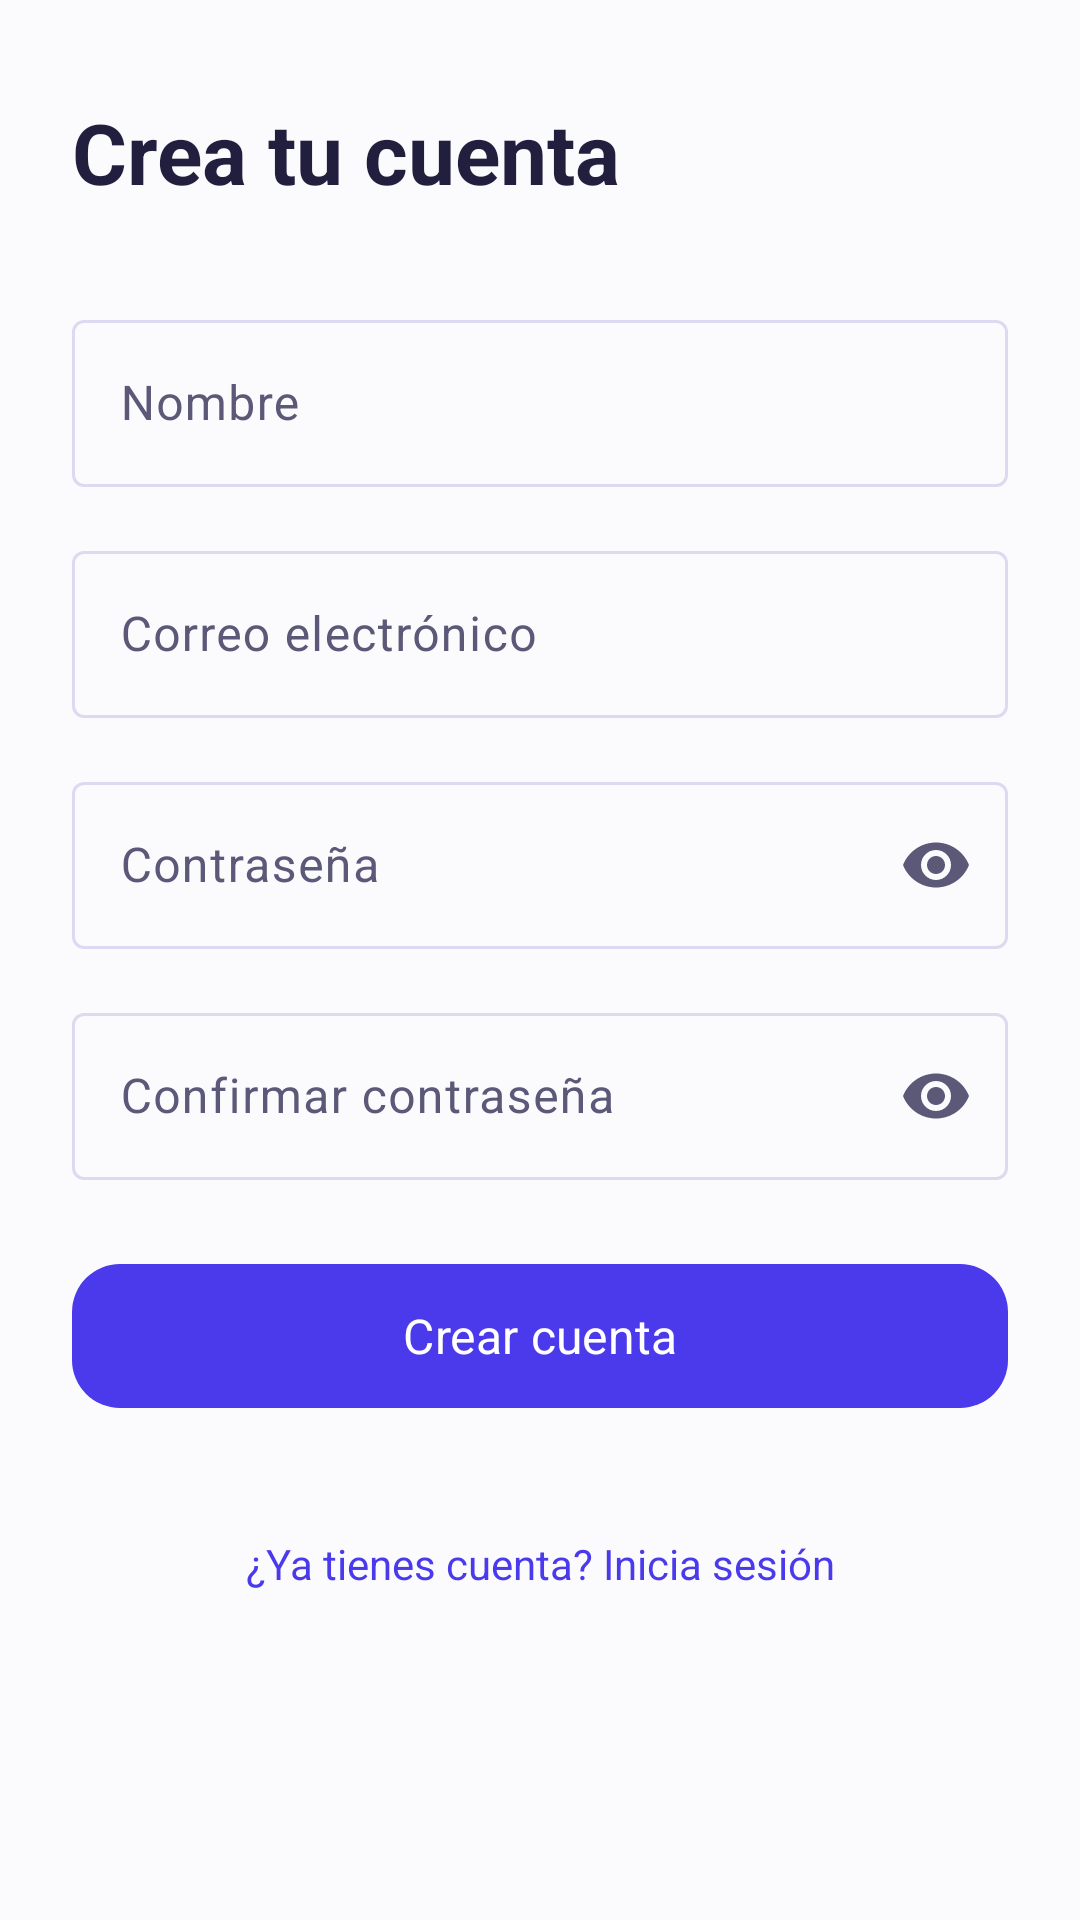

Reconstruct the res/layout file that produces this screen, plus the resources it refers to.
<!-- AndroidManifest.xml: application theme Theme.Dubalin -->
<!-- res/layout/fragment_registro.xml -->
<?xml version="1.0" encoding="utf-8"?>
<androidx.core.widget.NestedScrollView
    xmlns:android="http://schemas.android.com/apk/res/android"
    xmlns:app="http://schemas.android.com/apk/res-auto"
    android:layout_width="match_parent"
    android:layout_height="match_parent"
    android:background="?android:attr/colorBackground"
    android:fillViewport="true">

    <androidx.constraintlayout.widget.ConstraintLayout
        android:layout_width="match_parent"
        android:layout_height="wrap_content"
        android:paddingHorizontal="@dimen/spacing_lg"
        android:paddingBottom="@dimen/spacing_xl">

        <TextView
            android:id="@+id/tv_registro_titulo"
            android:layout_width="0dp"
            android:layout_height="wrap_content"
            android:layout_marginTop="@dimen/spacing_xl"
            android:accessibilityHeading="true"
            android:text="@string/register_title"
            android:textColor="?attr/colorOnBackground"
            android:textSize="@dimen/text_size_display"
            android:textStyle="bold"
            app:layout_constraintEnd_toEndOf="parent"
            app:layout_constraintStart_toStartOf="parent"
            app:layout_constraintTop_toTopOf="parent" />

        <com.google.android.material.textfield.TextInputLayout
            android:id="@+id/til_nombre"
            style="@style/Widget.Material3.TextInputLayout.OutlinedBox"
            android:layout_width="0dp"
            android:layout_height="wrap_content"
            android:layout_marginTop="@dimen/spacing_xl"
            android:hint="@string/register_name_hint"
            app:layout_constraintEnd_toEndOf="parent"
            app:layout_constraintStart_toStartOf="parent"
            app:layout_constraintTop_toBottomOf="@id/tv_registro_titulo">

            <com.google.android.material.textfield.TextInputEditText
                android:id="@+id/et_nombre"
                android:autofillHints="name"
                android:layout_width="match_parent"
                android:layout_height="wrap_content"
                android:inputType="textPersonName" />

        </com.google.android.material.textfield.TextInputLayout>

        <com.google.android.material.textfield.TextInputLayout
            android:id="@+id/til_correo"
            style="@style/Widget.Material3.TextInputLayout.OutlinedBox"
            android:layout_width="0dp"
            android:layout_height="wrap_content"
            android:layout_marginTop="@dimen/spacing_md"
            android:hint="@string/login_email_hint"
            app:layout_constraintEnd_toEndOf="parent"
            app:layout_constraintStart_toStartOf="parent"
            app:layout_constraintTop_toBottomOf="@id/til_nombre">

            <com.google.android.material.textfield.TextInputEditText
                android:id="@+id/et_correo"
                android:autofillHints="emailAddress"
                android:layout_width="match_parent"
                android:layout_height="wrap_content"
                android:inputType="textEmailAddress" />

        </com.google.android.material.textfield.TextInputLayout>

        <com.google.android.material.textfield.TextInputLayout
            android:id="@+id/til_password"
            style="@style/Widget.Material3.TextInputLayout.OutlinedBox"
            android:layout_width="0dp"
            android:layout_height="wrap_content"
            android:layout_marginTop="@dimen/spacing_md"
            android:hint="@string/login_password_hint"
            app:endIconMode="password_toggle"
            app:layout_constraintEnd_toEndOf="parent"
            app:layout_constraintStart_toStartOf="parent"
            app:layout_constraintTop_toBottomOf="@id/til_correo">

            <com.google.android.material.textfield.TextInputEditText
                android:id="@+id/et_password"
                android:autofillHints="newPassword"
                android:layout_width="match_parent"
                android:layout_height="wrap_content"
                android:inputType="textPassword" />

        </com.google.android.material.textfield.TextInputLayout>

        <com.google.android.material.textfield.TextInputLayout
            android:id="@+id/til_confirmar_password"
            style="@style/Widget.Material3.TextInputLayout.OutlinedBox"
            android:layout_width="0dp"
            android:layout_height="wrap_content"
            android:layout_marginTop="@dimen/spacing_md"
            android:hint="@string/register_confirm_password_hint"
            app:endIconMode="password_toggle"
            app:layout_constraintEnd_toEndOf="parent"
            app:layout_constraintStart_toStartOf="parent"
            app:layout_constraintTop_toBottomOf="@id/til_password">

            <com.google.android.material.textfield.TextInputEditText
                android:id="@+id/et_confirmar_password"
                android:autofillHints="newPassword"
                android:layout_width="match_parent"
                android:layout_height="wrap_content"
                android:inputType="textPassword" />

        </com.google.android.material.textfield.TextInputLayout>

        <com.google.android.material.button.MaterialButton
            android:id="@+id/btn_registrar"
            android:layout_width="0dp"
            android:layout_height="wrap_content"
            android:layout_marginTop="@dimen/spacing_lg"
            android:text="@string/register_action"
            app:layout_constraintEnd_toEndOf="parent"
            app:layout_constraintStart_toStartOf="parent"
            app:layout_constraintTop_toBottomOf="@id/til_confirmar_password" />

        <com.google.android.material.progressindicator.CircularProgressIndicator
            android:id="@+id/progress_registro"
            android:layout_width="wrap_content"
            android:layout_height="wrap_content"
            android:layout_marginTop="@dimen/spacing_md"
            android:indeterminate="true"
            android:visibility="gone"
            app:layout_constraintEnd_toEndOf="@id/btn_registrar"
            app:layout_constraintStart_toStartOf="@id/btn_registrar"
            app:layout_constraintTop_toBottomOf="@id/btn_registrar" />

        <TextView
            android:id="@+id/tv_ir_login"
            android:layout_width="wrap_content"
            android:layout_height="wrap_content"
            android:layout_marginTop="@dimen/spacing_lg"
            android:clickable="true"
            android:focusable="true"
            android:gravity="center"
            android:minHeight="@dimen/touch_target_min"
            android:padding="@dimen/spacing_sm"
            android:text="@string/register_go_to_login"
            android:textColor="?attr/colorPrimary"
            app:layout_constraintEnd_toEndOf="parent"
            app:layout_constraintStart_toStartOf="parent"
            app:layout_constraintTop_toBottomOf="@id/progress_registro" />

    </androidx.constraintlayout.widget.ConstraintLayout>

</androidx.core.widget.NestedScrollView>
<!-- resources referenced by this layout -->
<resources>
  <dimen name="spacing_lg">24dp</dimen>
  <dimen name="spacing_md">16dp</dimen>
  <dimen name="spacing_sm">8dp</dimen>
  <dimen name="spacing_xl">32dp</dimen>
  <dimen name="text_size_display">28sp</dimen>
  <dimen name="touch_target_min">48dp</dimen>
  <string name="login_email_hint">Correo electrónico</string>
  <string name="login_password_hint">Contraseña</string>
  <string name="register_action">Crear cuenta</string>
  <string name="register_confirm_password_hint">Confirmar contraseña</string>
  <string name="register_go_to_login">¿Ya tienes cuenta? Inicia sesión</string>
  <string name="register_name_hint">Nombre</string>
  <string name="register_title">Crea tu cuenta</string>
  <color name="md_primary">#4A3AEB</color>
  <color name="md_on_primary">#FFFFFF</color>
  <color name="md_primary_container">#E4E1FF</color>
  <color name="md_on_primary_container">#2E238F</color>
  <color name="md_secondary">#5B5D72</color>
  <color name="md_on_secondary">#FFFFFF</color>
  <color name="md_secondary_container">#DFE1F9</color>
  <color name="md_on_secondary_container">#181A2C</color>
  <color name="md_background">#FBFBFE</color>
  <color name="md_on_background">#211F3D</color>
  <color name="md_surface">#FFFFFF</color>
  <color name="md_on_surface">#211F3D</color>
  <color name="md_surface_variant">#E3E1EC</color>
  <color name="md_on_surface_variant">#5B5878</color>
  <color name="md_outline">#DCD9F1</color>
  <color name="md_error">#BA1A1A</color>
  <color name="md_on_error">#FFFFFF</color>
  <color name="md_error_container">#FFDAD6</color>
  <color name="md_on_error_container">#410002</color>
  <style name="Widget.Dubalin.Button" parent="Widget.Material3.Button">
          <item name="cornerRadius">16dp</item>
          <item name="android:minHeight">56dp</item>
          <item name="android:textAllCaps">false</item>
          <item name="android:textSize">16sp</item>
          <item name="backgroundTint">@color/button_primary</item>
          <item name="android:stateListAnimator">@animator/button_press</item>
      </style>
  <style name="Widget.Dubalin.CardView" parent="Widget.Material3.CardView.Elevated">
          <item name="cardCornerRadius">@dimen/card_corner_radius</item>
          <item name="cardElevation">0dp</item>
          <item name="strokeWidth">1dp</item>
          <item name="strokeColor">@color/dubalin_line</item>
          <item name="cardBackgroundColor">@color/md_surface</item>
      </style>
  <dimen name="card_corner_radius">24dp</dimen>
  <color name="dubalin_line">#E2DFF4</color>
</resources>
